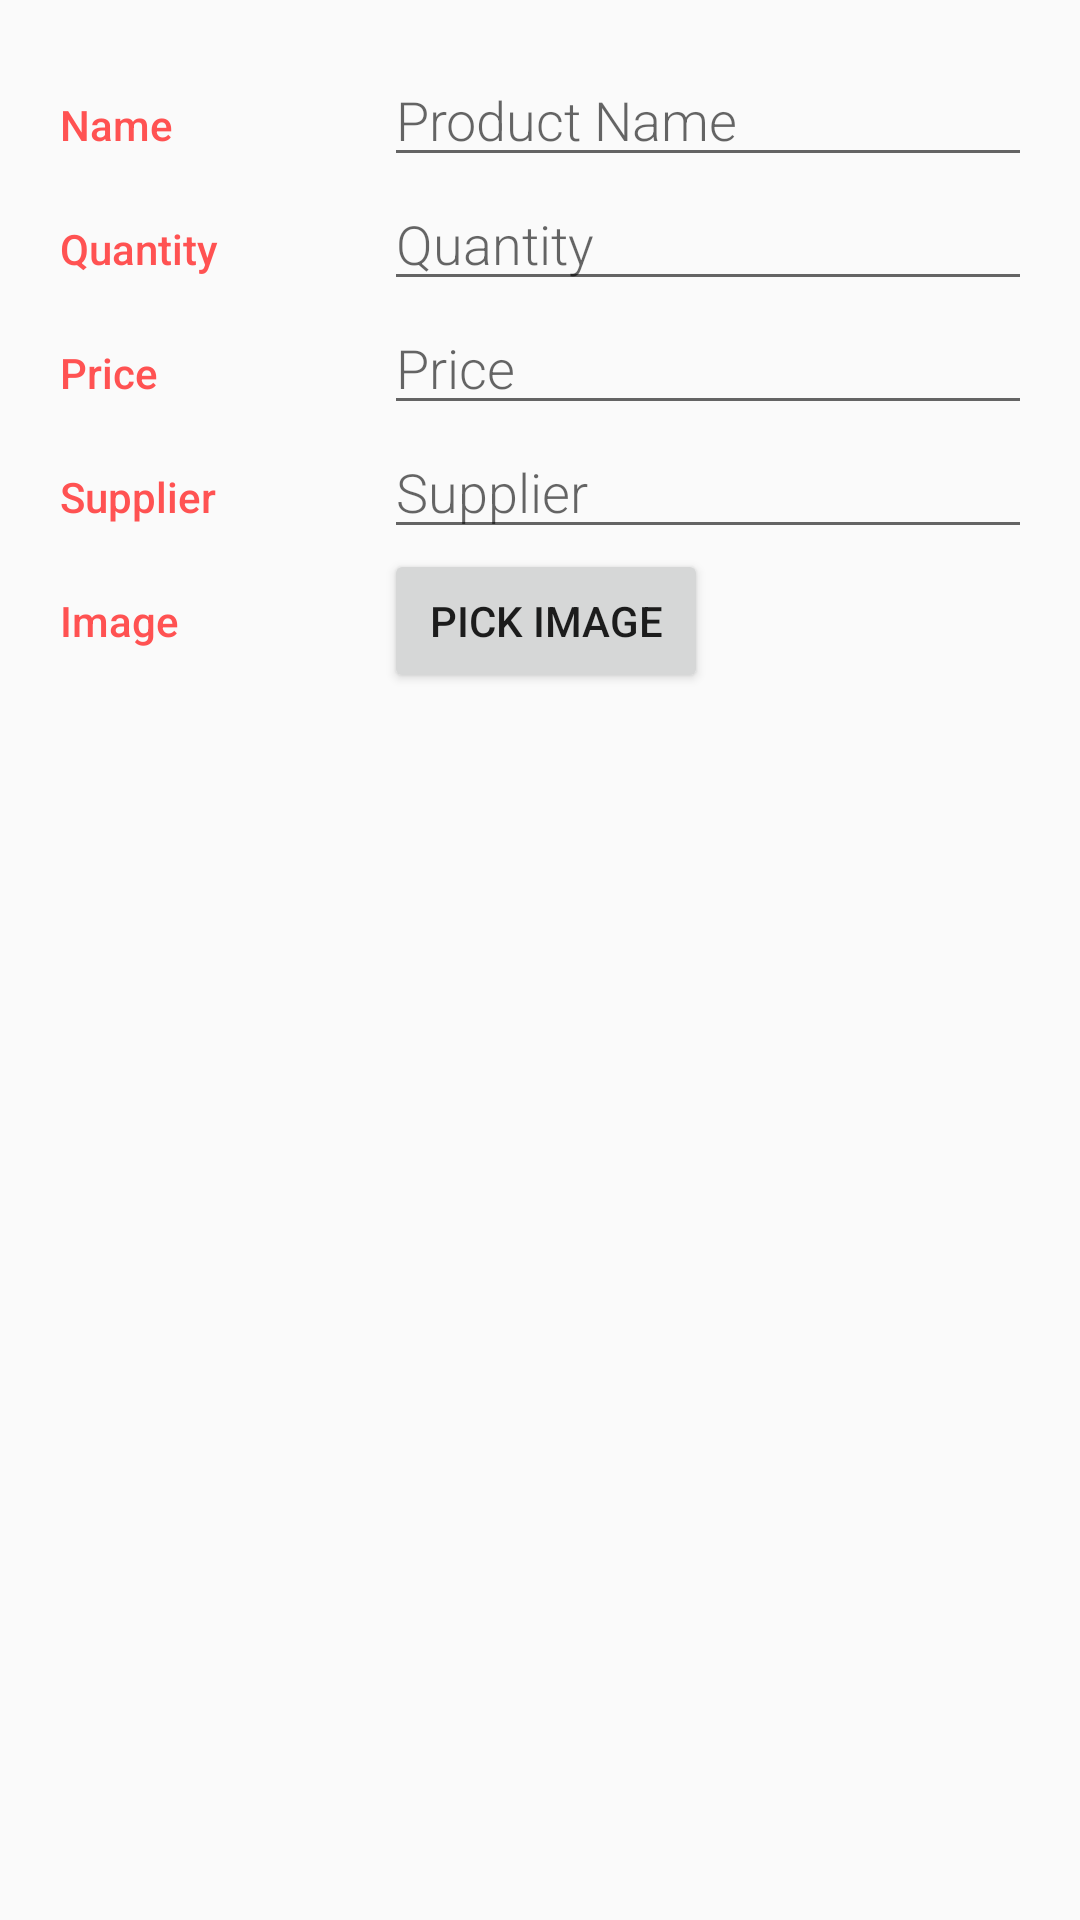

This screen was rendered from an Android layout file. Write that file and the resources it references.
<!-- AndroidManifest.xml: activity theme EditorTheme -->
<!-- res/layout/activity_editor.xml -->
<?xml version="1.0" encoding="utf-8"?>
<LinearLayout xmlns:android="http://schemas.android.com/apk/res/android"
    xmlns:app="http://schemas.android.com/apk/res-auto"
    xmlns:tools="http://schemas.android.com/tools"
    android:layout_width="match_parent"
    android:layout_height="match_parent"
    android:orientation="vertical"
    android:padding="16dp"
    tools:context=".EditorActivity">

    <LinearLayout
        android:layout_width="match_parent"
        android:layout_height="wrap_content"
        android:orientation="horizontal"
        android:paddingLeft="4dp">

        <TextView
            style="@style/CategoryStyle"
            android:text="Name" />

        <EditText
            android:id="@+id/edit_product_name"
            style="@style/EditorFieldStyle"
            android:layout_width="0dp"
            android:layout_height="wrap_content"
            android:hint="Product Name"
            android:inputType="text" />
    </LinearLayout>

    <LinearLayout
        android:layout_width="match_parent"
        android:layout_height="wrap_content"
        android:orientation="horizontal"
        android:paddingLeft="4dp">

        <TextView
            style="@style/CategoryStyle"
            android:text="Quantity" />

        <EditText
            android:id="@+id/edit_product_quantity"
            style="@style/EditorFieldStyle"
            android:layout_width="0dp"
            android:layout_height="wrap_content"
            android:layout_weight="2"
            android:hint="Quantity"
            android:inputType="number" />
    </LinearLayout>

    <LinearLayout
        android:layout_width="match_parent"
        android:layout_height="wrap_content"
        android:orientation="horizontal"
        android:paddingLeft="4dp">

        <TextView
            style="@style/CategoryStyle"
            android:text="Price" />

        <EditText
            android:id="@+id/edit_product_price"
            style="@style/EditorFieldStyle"
            android:layout_width="0dp"
            android:layout_height="wrap_content"
            android:layout_weight="2"
            android:hint="Price"
            android:inputType="number" />
    </LinearLayout>

    <LinearLayout
        android:layout_width="match_parent"
        android:layout_height="wrap_content"
        android:orientation="horizontal"
        android:paddingLeft="4dp">

        <TextView
            style="@style/CategoryStyle"
            android:text="Supplier" />

        <EditText
            android:id="@+id/edit_product_supplier"
            style="@style/EditorFieldStyle"
            android:layout_width="0dp"
            android:layout_height="wrap_content"
            android:layout_weight="2"
            android:hint="Supplier"
            android:inputType="text" />
    </LinearLayout>

    <LinearLayout
        android:layout_width="match_parent"
        android:layout_height="wrap_content"
        android:paddingLeft="4dp">

        <TextView
            style="@style/CategoryStyle"
            android:text="Image" />

        <Button
            android:id="@+id/image_picker_button"
            android:layout_width="0dp"
            android:layout_height="wrap_content"
            android:layout_weight="1"
            android:text="Pick Image" />

        <ImageView
            android:id="@+id/image_preview"
            android:layout_width="0dp"
            android:layout_height="match_parent"
            android:layout_weight="1"
            android:contentDescription="Thumbnail for Image"
            tools:src="@drawable/sugar"
            android:scaleType="centerInside"
            />

    </LinearLayout>

</LinearLayout>
<!-- resources referenced by this layout -->
<resources>
  <style name="CategoryStyle">
          <item name="android:layout_height">wrap_content</item>
          <item name="android:layout_width">0dp</item>
          <item name="android:layout_weight">1</item>
          <item name="android:paddingTop">16dp</item>
          <item name="android:textColor">@color/colorAccent</item>
          <item name="android:fontFamily">sans-serif-medium</item>
          <item name="android:textAppearance">?android:textAppearanceSmall</item>
      </style>
  <style name="EditorFieldStyle">
          <item name="android:layout_height">wrap_content</item>
          <item name="android:layout_width">0dp</item>
          <item name="android:layout_weight">2</item>
          <item name="android:fontFamily">sans-serif-light</item>
          <item name="android:textAppearance">?android:textAppearanceMedium</item>
      </style>
  <style name="EditorTheme" parent="Theme.AppCompat.Light.DarkActionBar">
          <item name="colorPrimary">@color/editorColorPrimary</item>
          <item name="colorPrimaryDark">@color/editorColorPrimaryDark</item>
          <item name="colorAccent">@color/colorAccent</item>
      </style>
  <color name="colorAccent">#FF5252</color>
  <color name="editorColorPrimary">#2D3640</color>
  <color name="editorColorPrimaryDark">#394450</color>
</resources>
